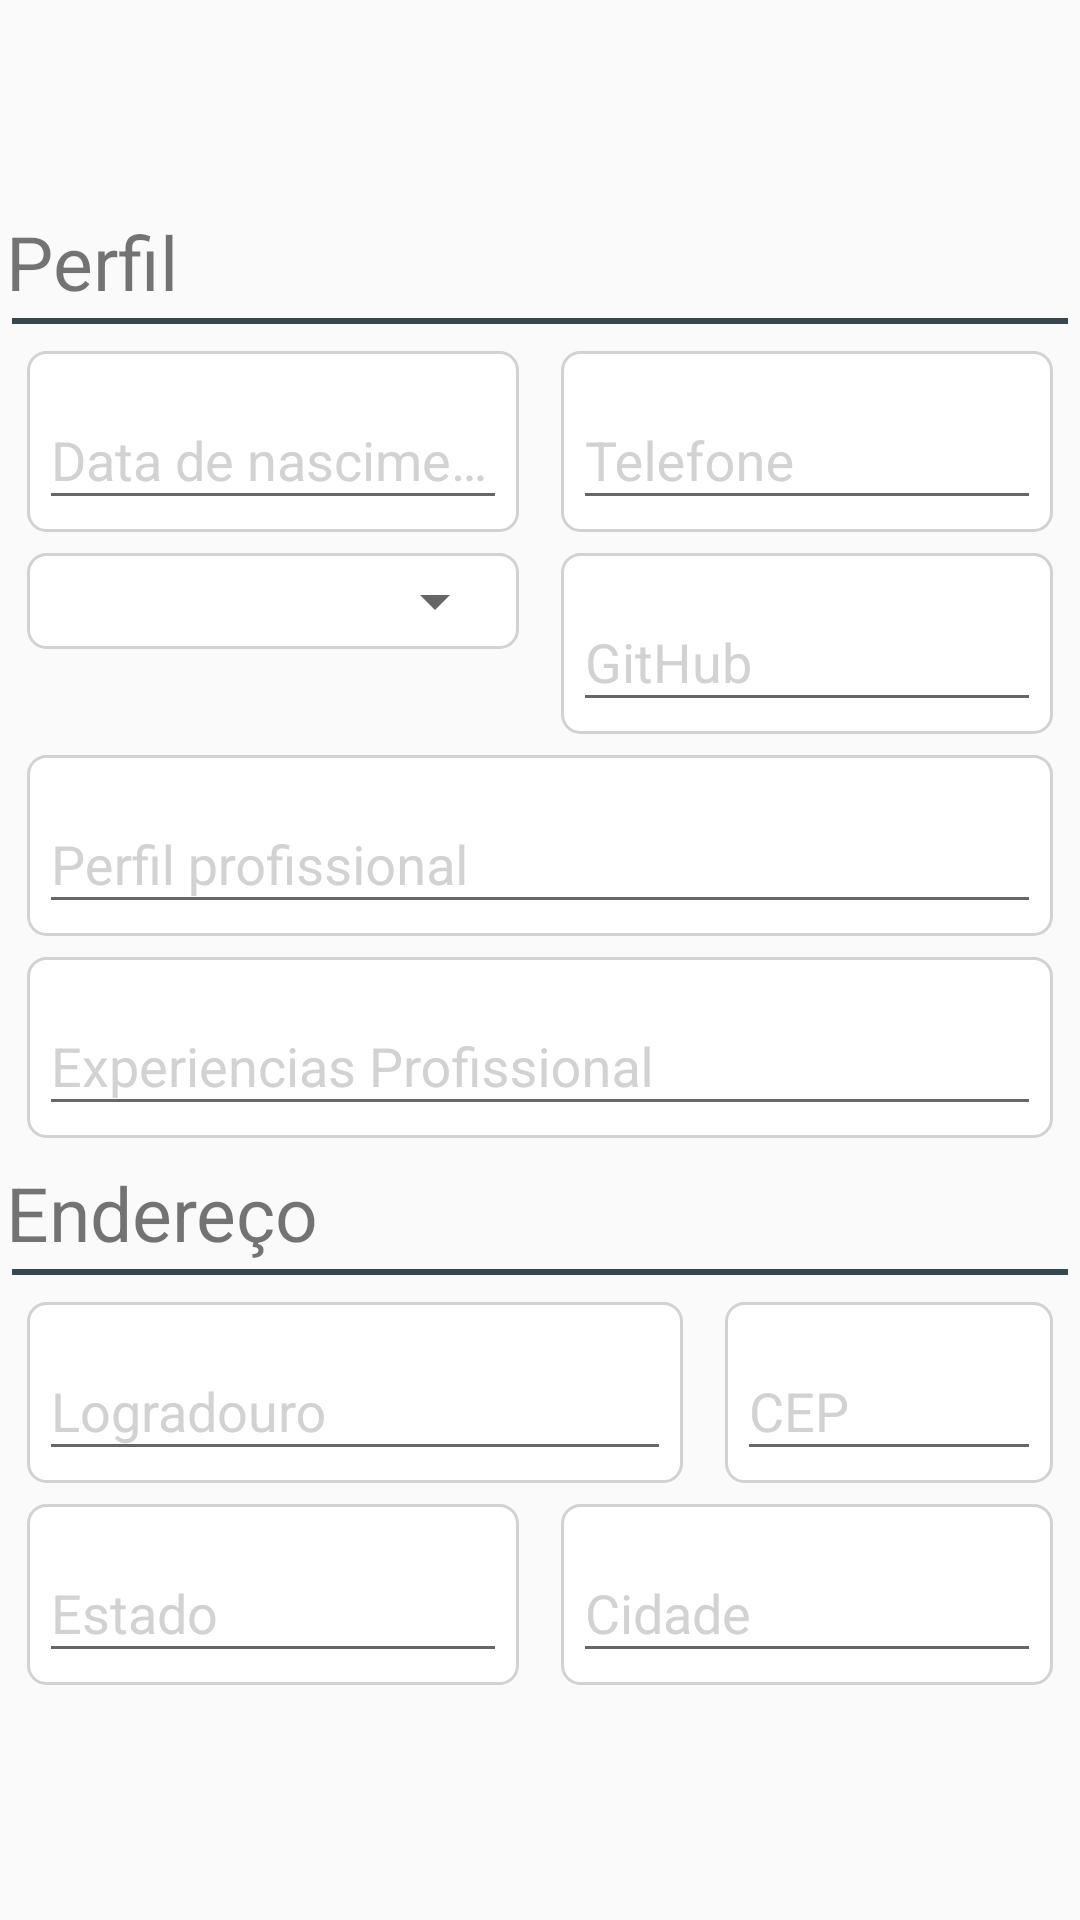

Layout XML and referenced resources for this Android screen:
<!-- AndroidManifest.xml: activity theme Theme.AppCompat.Light.NoActionBar.FullScreen -->
<!-- res/layout/activity_criar_perfil.xml -->
<?xml version="1.0" encoding="utf-8"?>
<android.support.constraint.ConstraintLayout xmlns:android="http://schemas.android.com/apk/res/android"
    xmlns:app="http://schemas.android.com/apk/res-auto"
    xmlns:tools="http://schemas.android.com/tools"
    android:layout_width="match_parent"
    android:layout_height="match_parent"
    tools:context="com.azapps.tjob_app.ui.CriarPerfilActivity"
    >
    <ScrollView
        android:layout_width="0dp"
        android:layout_height="wrap_content"
        app:layout_constraintBottom_toBottomOf="parent"
        app:layout_constraintEnd_toEndOf="parent"
        app:layout_constraintStart_toStartOf="parent"
        app:layout_constraintTop_toTopOf="parent"

        >

        <LinearLayout
            android:layout_width="match_parent"
            android:layout_height="match_parent"
            android:orientation="vertical"
            android:layout_margin="2dp"
            >

            <TextView
                android:layout_width="wrap_content"
                android:layout_height="wrap_content"
                android:text="@string/perfil_cadastro_tv"
                android:textSize="25sp"
                android:layout_marginTop="8dp"/>

            <LinearLayout
                android:layout_width="match_parent"
                android:layout_height="wrap_content"
                android:padding="1dp"
                android:background="@color/colorPrimary"
                android:layout_margin="2dp">

            </LinearLayout>

            <LinearLayout
                android:layout_width="match_parent"
                android:layout_height="wrap_content"
                android:orientation="horizontal">

                <android.support.design.widget.TextInputLayout
                    android:id="@+id/text_input_dt_nasc"
                    style="@style/mCustomEditText2"
                    android:layout_width="0dp"
                    android:layout_height="wrap_content"
                    android:layout_weight="1"

                    >

                    <EditText
                        android:id="@+id/edt_cadastro_perfil_dt_nasc"
                        android:layout_width="match_parent"
                        android:layout_height="wrap_content"
                        android:hint="@string/idade_cadastro_perfil"
                        android:inputType="textShortMessage" />

                </android.support.design.widget.TextInputLayout>

                <android.support.design.widget.TextInputLayout
                    android:id="@+id/text_input_telefone"
                    style="@style/mCustomEditText2"
                    android:layout_width="0dp"
                    android:layout_height="wrap_content"
                    android:layout_weight="1"
                    >

                    <EditText
                        android:id="@+id/edt_cadastro_perfil_telefone"
                        android:layout_width="match_parent"
                        android:layout_height="wrap_content"
                        android:hint="@string/telefone_cadastro"
                        android:inputType="phone" />

                </android.support.design.widget.TextInputLayout>
            </LinearLayout>

            <LinearLayout
                android:layout_width="match_parent"
                android:layout_height="wrap_content"
                android:orientation="horizontal"
                >
                <android.support.design.widget.TextInputLayout
                    android:id="@+id/text_input_sexo"
                    style="@style/mCustomEditText2"
                    android:layout_width="0dp"
                    android:layout_height="wrap_content"
                    android:layout_weight="1"
                    >

                    <Spinner
                        android:id="@+id/sp_cadastro_perfil_sexo"
                        android:layout_width="match_parent"
                        android:layout_height="wrap_content"
                        android:prompt="@string/titulo_spiner_sexo"
                        >

                    </Spinner>
                </android.support.design.widget.TextInputLayout>

                <android.support.design.widget.TextInputLayout
                    android:id="@+id/text_input_github"
                    style="@style/mCustomEditText2"
                    android:layout_width="0dp"
                    android:layout_height="wrap_content"
                    android:layout_weight="1"
                    >

                    <EditText
                        android:id="@+id/edt_cadastro_perfil_github"
                        android:layout_width="match_parent"
                        android:layout_height="wrap_content"
                        android:hint="@string/git_hub_casastro"
                        android:inputType="textEmailSubject" />

                </android.support.design.widget.TextInputLayout>


            </LinearLayout>

            <android.support.design.widget.TextInputLayout
                android:id="@+id/text_input_perfil_profissional"
                style="@style/mCustomEditText2"
                android:layout_width="match_parent"
                android:layout_height="wrap_content">

                <EditText
                    android:id="@+id/edt_cadastro_perfil_profissional"
                    android:layout_width="match_parent"
                    android:layout_height="wrap_content"
                    android:hint="@string/perfil_profissional"
                    android:inputType="text" />

            </android.support.design.widget.TextInputLayout>

            <android.support.design.widget.TextInputLayout
                android:id="@+id/text_input_experiencia"
                style="@style/mCustomEditText2"
                android:layout_width="match_parent"
                android:layout_height="wrap_content">

                <EditText
                    android:id="@+id/edt_cadastro_perfil_experiencia"
                    android:layout_width="match_parent"
                    android:layout_height="wrap_content"
                    android:hint="@string/experiencias_profissional"
                    android:inputType="text" />

            </android.support.design.widget.TextInputLayout>

            <TextView
                android:layout_width="wrap_content"
                android:layout_height="wrap_content"
                android:text="@string/endereco_cadastro_tv"
                android:textSize="25sp"
                android:layout_marginTop="8dp"/>

            <LinearLayout
                android:layout_width="match_parent"
                android:layout_height="wrap_content"
                android:padding="1dp"
                android:background="@color/colorPrimary"
                android:layout_margin="2dp">

            </LinearLayout>

            <LinearLayout
                android:layout_width="match_parent"
                android:layout_height="wrap_content"
                android:orientation="horizontal">

                <android.support.design.widget.TextInputLayout
                    android:id="@+id/text_input_logradouro"
                    style="@style/mCustomEditText2"
                    android:layout_width="0dp"
                    android:layout_height="wrap_content"
                    android:layout_weight="2">

                    <EditText
                        android:id="@+id/edt_cadastro_perfil_logradouro"
                        android:layout_width="match_parent"
                        android:layout_height="wrap_content"
                        android:hint="@string/logradouro_cadastro"
                        android:inputType="textShortMessage" />

                </android.support.design.widget.TextInputLayout>

                <android.support.design.widget.TextInputLayout
                    android:id="@+id/text_input_cep"
                    style="@style/mCustomEditText2"
                    android:layout_width="0dp"
                    android:layout_height="wrap_content"
                    android:layout_weight="1">

                    <EditText
                        android:id="@+id/edt_cadastro_perfil_cep"
                        android:layout_width="match_parent"
                        android:layout_height="wrap_content"
                        android:hint="@string/cep_cadastro"
                        android:inputType="number" />

                </android.support.design.widget.TextInputLayout>

            </LinearLayout>

            <LinearLayout
                android:layout_width="match_parent"
                android:layout_height="wrap_content"
                android:orientation="horizontal">

                <android.support.design.widget.TextInputLayout
                    android:id="@+id/text_input_estado"
                    style="@style/mCustomEditText2"
                    android:layout_width="0dp"
                    android:layout_height="wrap_content"
                    android:layout_weight="1">

                    <EditText
                        android:id="@+id/edt_cadastro_perfil_estado"
                        android:layout_width="match_parent"
                        android:layout_height="wrap_content"
                        android:hint="@string/estado_cadastro"
                        android:inputType="textShortMessage" />

                </android.support.design.widget.TextInputLayout>


                <android.support.design.widget.TextInputLayout
                    android:id="@+id/text_input_cidade"
                    style="@style/mCustomEditText2"
                    android:layout_width="0dp"
                    android:layout_height="wrap_content"
                    android:layout_weight="1">

                    <EditText
                        android:id="@+id/edt_cadastro_perfil_cidade"
                        android:layout_width="match_parent"
                        android:layout_height="wrap_content"
                        android:hint="@string/cidade_cadastro"
                        android:inputType="textShortMessage" />

                </android.support.design.widget.TextInputLayout>

            </LinearLayout>
            
            <LinearLayout
                android:layout_width="match_parent"
                android:layout_height="16dp"></LinearLayout>

        </LinearLayout>
    </ScrollView>

    <ProgressBar
        android:id="@+id/progress_criar_perfil"
        android:layout_width="0dp"
        android:layout_height="wrap_content"
        android:visibility="gone"
        app:layout_constraintBottom_toBottomOf="parent"
        app:layout_constraintHorizontal_bias="0.0"
        app:layout_constraintLeft_toLeftOf="parent"
        app:layout_constraintRight_toRightOf="parent"
        app:layout_constraintTop_toTopOf="parent"
        />


    <android.support.design.widget.FloatingActionButton
        android:id="@+id/fab_check_cadastro"
        android:layout_width="wrap_content"
        android:layout_height="wrap_content"
        android:layout_marginBottom="2dp"
        android:layout_marginStart="2dp"
        android:layout_marginTop="2dp"
        android:visibility="gone"
        app:layout_constraintBottom_toBottomOf="parent"
        app:layout_constraintEnd_toEndOf="parent"
        app:layout_constraintHorizontal_bias="0.909"
        app:layout_constraintStart_toStartOf="parent"
        app:layout_constraintTop_toTopOf="parent"
        app:layout_constraintVertical_bias="0.907"
        android:src="@drawable/ic_check"
        android:clickable="true"/>

</android.support.constraint.ConstraintLayout>
<!-- resources referenced by this layout -->
<resources>
  <color name="colorPrimary">#37474F</color>
  <string name="cep_cadastro">CEP</string>
  <string name="cidade_cadastro">Cidade</string>
  <string name="endereco_cadastro_tv">Endereço</string>
  <string name="estado_cadastro">Estado</string>
  <string name="experiencias_profissional">Experiencias Profissional</string>
  <string name="git_hub_casastro">GitHub</string>
  <string name="idade_cadastro_perfil">Data de nascimento</string>
  <string name="logradouro_cadastro">Logradouro</string>
  <string name="perfil_cadastro_tv">Perfil</string>
  <string name="perfil_profissional">Perfil profissional</string>
  <string name="telefone_cadastro">Telefone</string>
  <string name="titulo_spiner_sexo">Sexo</string>
  <style name="mCustomEditText2" parent="@android:style/TextAppearance">
          <item name="android:textColor">@color/colorText</item>
          <item name="android:textColorHint">@color/colorDarkGray</item>
          <item name="android:background">@drawable/round_et</item>
          <item name="android:layout_marginTop">7dp</item>
          <item name="android:layout_marginLeft">7dp</item>
          <item name="android:layout_marginRight">7dp</item>
          <item name="android:padding">4dp</item>
      </style>
  <style name="Theme.AppCompat.Light.NoActionBar.FullScreen" parent="@style/Theme.AppCompat.Light.DarkActionBar">
          <item name="windowNoTitle">true</item>
          <item name="windowActionBar">false</item>
          <item name="android:windowFullscreen">true</item>
          <item name="android:windowContentOverlay">@null</item>
      </style>
  <color name="colorText">#606060</color>
  <color name="colorDarkGray">#d2d2d2</color>
  <!-- drawable round_et (drawable) -->
  <?xml version="1.0" encoding="utf-8"?>
  <shape xmlns:android="http://schemas.android.com/apk/res/android"
      android:padding="10dp"
      android:shape="rectangle">
      <solid android:color="#FFFFFF" />
      <stroke android:color="@color/colorDarkGray" android:width="1dp" />
      <corners
          android:bottomLeftRadius="6dp"
          android:bottomRightRadius="6dp"
          android:topLeftRadius="6dp"
          android:topRightRadius="6dp" />
  </shape>
</resources>
